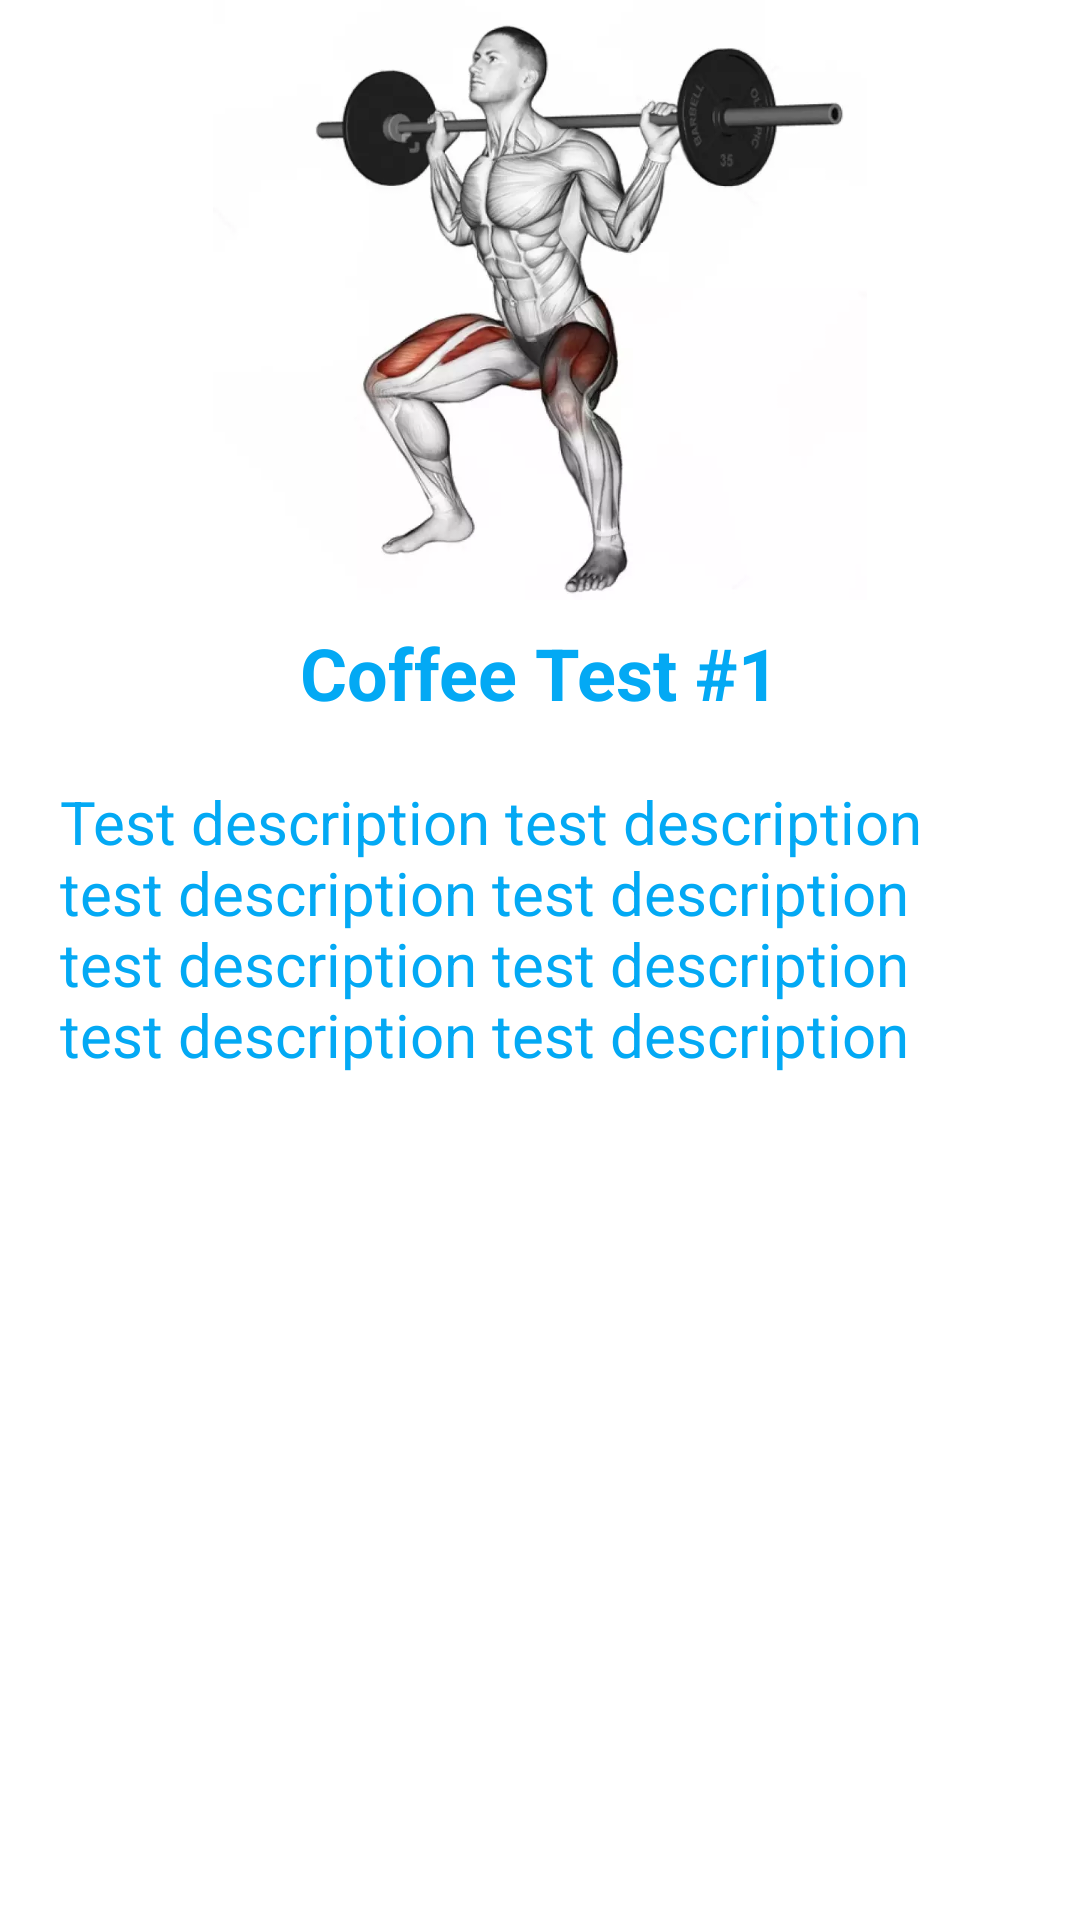

Write the Android layout XML for this screen, with the resource values it uses.
<!-- AndroidManifest.xml: application theme Theme.AppFitness -->
<!-- res/layout/activity_excer.xml -->
<?xml version="1.0" encoding="utf-8"?>
<LinearLayout xmlns:android="http://schemas.android.com/apk/res/android"
    xmlns:app="http://schemas.android.com/apk/res-auto"
    xmlns:tools="http://schemas.android.com/tools"
    android:layout_width="match_parent"
    android:layout_height="match_parent"
    android:orientation="vertical"
    android:background="@color/color_app_backgoroud">

    <LinearLayout
        android:layout_width="match_parent"
        android:layout_height="match_parent"
        android:background="@color/color_app_backgoroud"
        android:orientation="vertical">

        <ImageView
            android:id="@+id/excer_image"
            android:layout_width="wrap_content"
            android:layout_height="200dp"
            android:background="@color/white"
            android:scaleType="centerInside"
            android:src="@drawable/squat" />

        <RelativeLayout
            android:layout_width="match_parent"
            android:layout_height="match_parent">

            <LinearLayout
                android:id="@+id/liner_ai1"
                android:layout_width="match_parent"
                android:layout_height="match_parent"
                android:orientation="vertical">

                <TextView
                    android:id="@+id/excer_title"
                    android:layout_width="wrap_content"
                    android:layout_height="wrap_content"
                    android:layout_gravity="center"
                    android:paddingTop="8dp"
                    android:text="Coffee Test #1"
                    android:textAlignment="center"
                    android:textSize="24dp"
                    android:textStyle="bold"
                    android:textColor="@color/fitness_500"/>

                <LinearLayout
                    android:layout_width="match_parent"
                    android:layout_height="wrap_content"
                    android:layout_alignBottom="@id/liner_ai1"
                    android:layout_margin="8dp"
                    android:orientation="horizontal">



                </LinearLayout>

                <TextView
                    android:id="@+id/excer_description"
                    android:layout_width="match_parent"
                    android:layout_height="wrap_content"
                    android:layout_gravity="start"
                    android:paddingHorizontal="20dp"
                    android:paddingVertical="4dp"
                    android:text="Test description test description test description test description test description test description test description test description"
                    android:textAlignment="inherit"
                    android:textColor="@color/fitness_500"
                    android:textSize="20dp"
                    android:textStyle="normal" />

            </LinearLayout>

        </RelativeLayout>

    </LinearLayout>

    <ImageView
        android:id="@+id/excer_image"
        android:layout_width="match_parent"
        android:layout_height="200dp"
        android:scaleType="centerCrop"
        android:background="@color/black"
        android:src="@drawable/bench" />

    <RelativeLayout
        android:layout_width="match_parent"
        android:layout_height="match_parent">

        <LinearLayout
            android:id="@+id/liner_ai1"
            android:layout_width="match_parent"
            android:layout_height="match_parent"
            android:orientation="vertical">

            <TextView
                android:id="@+id/excer_title"
                android:layout_width="wrap_content"
                android:layout_height="wrap_content"
                android:layout_gravity="center"
                android:textSize="24dp"
                android:textAlignment="center"
                android:textStyle="bold"
                android:text="Excer"
                android:paddingTop="8dp"/>

            <LinearLayout
                android:layout_width="match_parent"
                android:layout_height="wrap_content"
                android:orientation="horizontal"
                android:layout_alignBottom="@id/liner_ai1"
                android:layout_margin="8dp">



            </LinearLayout>

            <TextView
                android:id="@+id/excer_description"
                android:layout_width="match_parent"
                android:layout_height="wrap_content"
                android:layout_gravity="start"
                android:textAlignment="inherit"
                android:textSize="20dp"
                android:textStyle="normal"
                android:text="Test description test description test description test description test description test description test description test description"
                android:paddingVertical="4dp"
                android:paddingHorizontal="20dp"/>

        </LinearLayout>

    </RelativeLayout>

</LinearLayout>
<!-- resources referenced by this layout -->
<resources>
  <color name="black">#212123</color>
  <color name="color_app_backgoroud">#FFFFFF</color>
  <color name="fitness_500">#03A9F4</color>
  <color name="white">#FFFFFFFF</color>
  <!-- drawable bench: webp bitmap (drawable-xhdpi, 73734 bytes) -->
  <!-- drawable squat: webp bitmap (drawable-xhdpi, 21240 bytes) -->
  <style name="Theme.AppFitness" parent="Theme.MaterialComponents.Light">
          
          <item name="colorPrimary">@color/fitness_500</item>
          <item name="colorPrimaryDark">@color/fitness_700</item>
          <item name="colorAccent">@color/teal_200</item>
  
          
      </style>
  <color name="fitness_700">#0288D1</color>
  <color name="teal_200">#FF03DAC5</color>
</resources>
